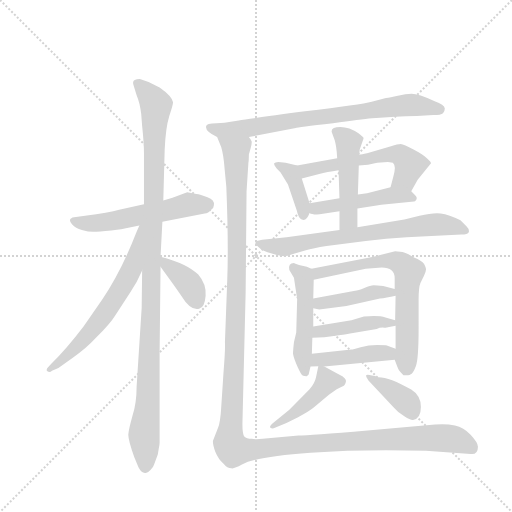
t = 0.00 s
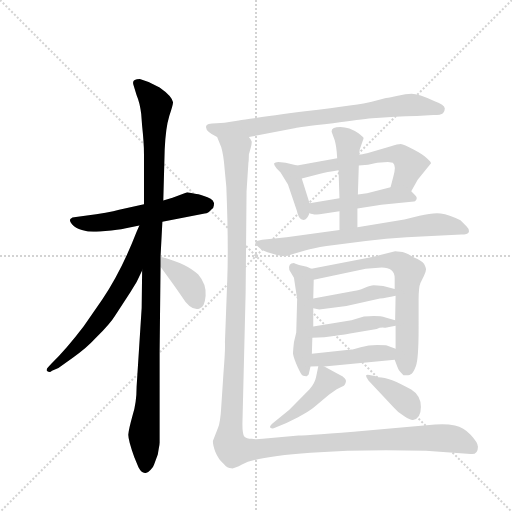
t = 2.66 s
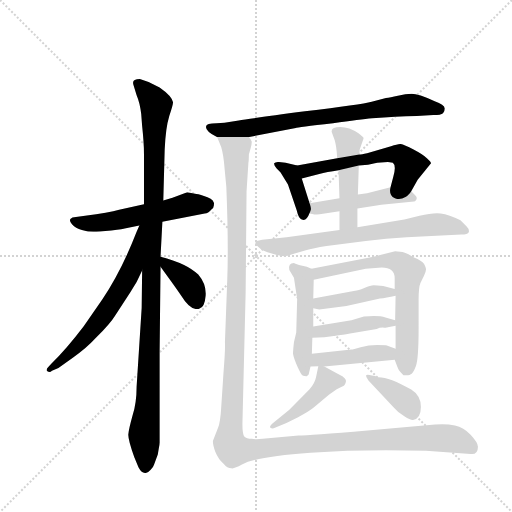
t = 5.32 s
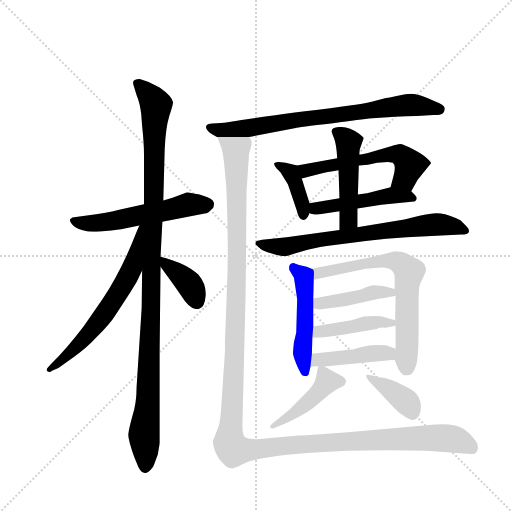
t = 7.98 s
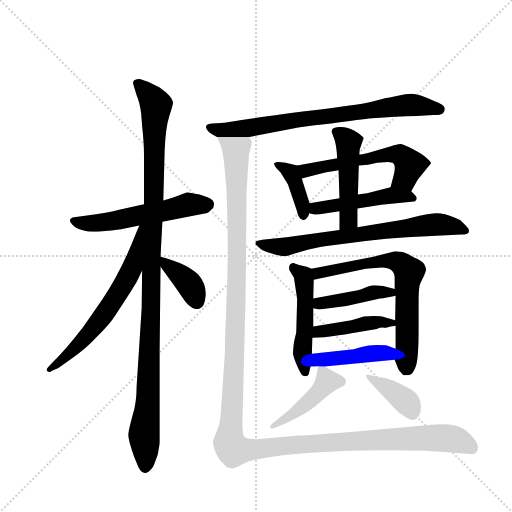
t = 10.64 s
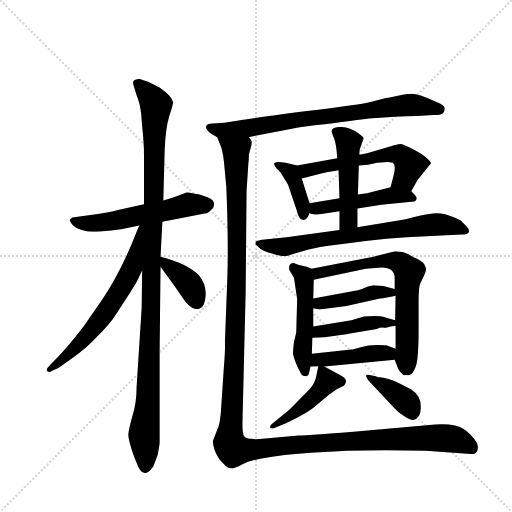
t = 13.29 s

The animated SVG that drew these frames (rendered in a browser with its animation timeline set to each time). Animation: 18 CSS @keyframes rules; one cycle of 13.29 s.

<svg version="1.1" viewBox="0 0 1024 1024" xmlns="http://www.w3.org/2000/svg">
  <g stroke="lightgray" stroke-dasharray="1,1" stroke-width="1" transform="scale(4, 4)">
    <line x1="0" y1="0" x2="256" y2="256"></line>
    <line x1="256" y1="0" x2="0" y2="256"></line>
    <line x1="128" y1="0" x2="128" y2="256"></line>
    <line x1="0" y1="128" x2="256" y2="128"></line>
  </g>
  <g transform="scale(0.92, -0.92) translate(60, -900)">
    <style type="text/css">
      
        @keyframes keyframes0 {
          from {
            stroke: blue;
            stroke-dashoffset: 551;
            stroke-width: 128;
          }
          64% {
            animation-timing-function: step-end;
            stroke: blue;
            stroke-dashoffset: 0;
            stroke-width: 128;
          }
          to {
            stroke: black;
            stroke-width: 1024;
          }
        }
        #make-me-a-hanzi-animation-0 {
          animation: keyframes0 0.6984049479166666s both;
          animation-delay: 0s;
          animation-timing-function: linear;
        }
      
        @keyframes keyframes1 {
          from {
            stroke: blue;
            stroke-dashoffset: 1105;
            stroke-width: 128;
          }
          78% {
            animation-timing-function: step-end;
            stroke: blue;
            stroke-dashoffset: 0;
            stroke-width: 128;
          }
          to {
            stroke: black;
            stroke-width: 1024;
          }
        }
        #make-me-a-hanzi-animation-1 {
          animation: keyframes1 1.1492513020833333s both;
          animation-delay: 0.6984049479166666s;
          animation-timing-function: linear;
        }
      
        @keyframes keyframes2 {
          from {
            stroke: blue;
            stroke-dashoffset: 632;
            stroke-width: 128;
          }
          67% {
            animation-timing-function: step-end;
            stroke: blue;
            stroke-dashoffset: 0;
            stroke-width: 128;
          }
          to {
            stroke: black;
            stroke-width: 1024;
          }
        }
        #make-me-a-hanzi-animation-2 {
          animation: keyframes2 0.7643229166666666s both;
          animation-delay: 1.84765625s;
          animation-timing-function: linear;
        }
      
        @keyframes keyframes3 {
          from {
            stroke: blue;
            stroke-dashoffset: 375;
            stroke-width: 128;
          }
          55% {
            animation-timing-function: step-end;
            stroke: blue;
            stroke-dashoffset: 0;
            stroke-width: 128;
          }
          to {
            stroke: black;
            stroke-width: 1024;
          }
        }
        #make-me-a-hanzi-animation-3 {
          animation: keyframes3 0.55517578125s both;
          animation-delay: 2.6119791666666665s;
          animation-timing-function: linear;
        }
      
        @keyframes keyframes4 {
          from {
            stroke: blue;
            stroke-dashoffset: 762;
            stroke-width: 128;
          }
          71% {
            animation-timing-function: step-end;
            stroke: blue;
            stroke-dashoffset: 0;
            stroke-width: 128;
          }
          to {
            stroke: black;
            stroke-width: 1024;
          }
        }
        #make-me-a-hanzi-animation-4 {
          animation: keyframes4 0.8701171875s both;
          animation-delay: 3.1671549479166665s;
          animation-timing-function: linear;
        }
      
        @keyframes keyframes5 {
          from {
            stroke: blue;
            stroke-dashoffset: 386;
            stroke-width: 128;
          }
          56% {
            animation-timing-function: step-end;
            stroke: blue;
            stroke-dashoffset: 0;
            stroke-width: 128;
          }
          to {
            stroke: black;
            stroke-width: 1024;
          }
        }
        #make-me-a-hanzi-animation-5 {
          animation: keyframes5 0.5641276041666666s both;
          animation-delay: 4.037272135416666s;
          animation-timing-function: linear;
        }
      
        @keyframes keyframes6 {
          from {
            stroke: blue;
            stroke-dashoffset: 564;
            stroke-width: 128;
          }
          65% {
            animation-timing-function: step-end;
            stroke: blue;
            stroke-dashoffset: 0;
            stroke-width: 128;
          }
          to {
            stroke: black;
            stroke-width: 1024;
          }
        }
        #make-me-a-hanzi-animation-6 {
          animation: keyframes6 0.708984375s both;
          animation-delay: 4.601399739583333s;
          animation-timing-function: linear;
        }
      
        @keyframes keyframes7 {
          from {
            stroke: blue;
            stroke-dashoffset: 479;
            stroke-width: 128;
          }
          61% {
            animation-timing-function: step-end;
            stroke: blue;
            stroke-dashoffset: 0;
            stroke-width: 128;
          }
          to {
            stroke: black;
            stroke-width: 1024;
          }
        }
        #make-me-a-hanzi-animation-7 {
          animation: keyframes7 0.6398111979166666s both;
          animation-delay: 5.310384114583333s;
          animation-timing-function: linear;
        }
      
        @keyframes keyframes8 {
          from {
            stroke: blue;
            stroke-dashoffset: 477;
            stroke-width: 128;
          }
          61% {
            animation-timing-function: step-end;
            stroke: blue;
            stroke-dashoffset: 0;
            stroke-width: 128;
          }
          to {
            stroke: black;
            stroke-width: 1024;
          }
        }
        #make-me-a-hanzi-animation-8 {
          animation: keyframes8 0.63818359375s both;
          animation-delay: 5.9501953125s;
          animation-timing-function: linear;
        }
      
        @keyframes keyframes9 {
          from {
            stroke: blue;
            stroke-dashoffset: 711;
            stroke-width: 128;
          }
          70% {
            animation-timing-function: step-end;
            stroke: blue;
            stroke-dashoffset: 0;
            stroke-width: 128;
          }
          to {
            stroke: black;
            stroke-width: 1024;
          }
        }
        #make-me-a-hanzi-animation-9 {
          animation: keyframes9 0.82861328125s both;
          animation-delay: 6.58837890625s;
          animation-timing-function: linear;
        }
      
        @keyframes keyframes10 {
          from {
            stroke: blue;
            stroke-dashoffset: 495;
            stroke-width: 128;
          }
          62% {
            animation-timing-function: step-end;
            stroke: blue;
            stroke-dashoffset: 0;
            stroke-width: 128;
          }
          to {
            stroke: black;
            stroke-width: 1024;
          }
        }
        #make-me-a-hanzi-animation-10 {
          animation: keyframes10 0.65283203125s both;
          animation-delay: 7.4169921875s;
          animation-timing-function: linear;
        }
      
        @keyframes keyframes11 {
          from {
            stroke: blue;
            stroke-dashoffset: 685;
            stroke-width: 128;
          }
          69% {
            animation-timing-function: step-end;
            stroke: blue;
            stroke-dashoffset: 0;
            stroke-width: 128;
          }
          to {
            stroke: black;
            stroke-width: 1024;
          }
        }
        #make-me-a-hanzi-animation-11 {
          animation: keyframes11 0.8074544270833334s both;
          animation-delay: 8.06982421875s;
          animation-timing-function: linear;
        }
      
        @keyframes keyframes12 {
          from {
            stroke: blue;
            stroke-dashoffset: 422;
            stroke-width: 128;
          }
          58% {
            animation-timing-function: step-end;
            stroke: blue;
            stroke-dashoffset: 0;
            stroke-width: 128;
          }
          to {
            stroke: black;
            stroke-width: 1024;
          }
        }
        #make-me-a-hanzi-animation-12 {
          animation: keyframes12 0.5934244791666666s both;
          animation-delay: 8.877278645833334s;
          animation-timing-function: linear;
        }
      
        @keyframes keyframes13 {
          from {
            stroke: blue;
            stroke-dashoffset: 428;
            stroke-width: 128;
          }
          58% {
            animation-timing-function: step-end;
            stroke: blue;
            stroke-dashoffset: 0;
            stroke-width: 128;
          }
          to {
            stroke: black;
            stroke-width: 1024;
          }
        }
        #make-me-a-hanzi-animation-13 {
          animation: keyframes13 0.5983072916666666s both;
          animation-delay: 9.470703125s;
          animation-timing-function: linear;
        }
      
        @keyframes keyframes14 {
          from {
            stroke: blue;
            stroke-dashoffset: 434;
            stroke-width: 128;
          }
          59% {
            animation-timing-function: step-end;
            stroke: blue;
            stroke-dashoffset: 0;
            stroke-width: 128;
          }
          to {
            stroke: black;
            stroke-width: 1024;
          }
        }
        #make-me-a-hanzi-animation-14 {
          animation: keyframes14 0.6031901041666666s both;
          animation-delay: 10.069010416666666s;
          animation-timing-function: linear;
        }
      
        @keyframes keyframes15 {
          from {
            stroke: blue;
            stroke-dashoffset: 441;
            stroke-width: 128;
          }
          59% {
            animation-timing-function: step-end;
            stroke: blue;
            stroke-dashoffset: 0;
            stroke-width: 128;
          }
          to {
            stroke: black;
            stroke-width: 1024;
          }
        }
        #make-me-a-hanzi-animation-15 {
          animation: keyframes15 0.60888671875s both;
          animation-delay: 10.672200520833332s;
          animation-timing-function: linear;
        }
      
        @keyframes keyframes16 {
          from {
            stroke: blue;
            stroke-dashoffset: 383;
            stroke-width: 128;
          }
          55% {
            animation-timing-function: step-end;
            stroke: blue;
            stroke-dashoffset: 0;
            stroke-width: 128;
          }
          to {
            stroke: black;
            stroke-width: 1024;
          }
        }
        #make-me-a-hanzi-animation-16 {
          animation: keyframes16 0.5616861979166666s both;
          animation-delay: 11.281087239583332s;
          animation-timing-function: linear;
        }
      
        @keyframes keyframes17 {
          from {
            stroke: blue;
            stroke-dashoffset: 1475;
            stroke-width: 128;
          }
          83% {
            animation-timing-function: step-end;
            stroke: blue;
            stroke-dashoffset: 0;
            stroke-width: 128;
          }
          to {
            stroke: black;
            stroke-width: 1024;
          }
        }
        #make-me-a-hanzi-animation-17 {
          animation: keyframes17 1.4503580729166667s both;
          animation-delay: 11.842773437499998s;
          animation-timing-function: linear;
        }
      
    </style>
    
      <path d="M 253 456 L 199 444 Q 177 437 125 431 L 105 428 Q 96 428 93 424 Q 90 420 97 412 Q 104 404 118 400 Q 132 396 143 396 Q 154 396 182 399 Q 210 402 211 403 L 243 410 L 293 418 L 385 436 Q 393 436 399 444 Q 405 448 405 454 Q 407 465 391 471 Q 375 477 367 478 L 347 482 L 315 470 L 295 464 L 253 456 Z" fill="lightgray"></path>
    
      <path d="M 230 716 L 237 693 Q 244 677 247 652 L 249 626 Q 253 589 253 566 L 253 456 L 249 312 L 248 231 L 237 60 Q 237 24 228 -4 Q 220 -33 219 -44 Q 218 -55 232 -94 L 241 -116 Q 247 -128 255 -128 Q 260 -130 267 -122 Q 274 -115 275 -110 L 283 -88 L 285 -76 Q 287 -67 287 -62 L 287 136 L 289 320 L 289 342 L 293 418 L 295 464 L 298 575 Q 300 622 308 648 Q 317 674 316 678 Q 314 691 287 710 L 263 722 L 244 728 Q 226 728 230 716 Z" fill="lightgray"></path>
    
      <path d="M 243 410 L 237 396 Q 204 311 163 250 L 122 191 Q 84 141 52 110 L 45 102 Q 39 96 43 93 Q 48 89 53 94 L 67 100 L 99 123 Q 127 142 148 165 Q 180 197 189 212 L 223 264 Q 239 288 249 312 C 306 439 255 438 243 410 Z" fill="lightgray"></path>
    
      <path d="M 289 320 L 302 302 Q 321 276 334 257 Q 355 223 373 229 Q 385 231 387 257 Q 389 282 371 303 Q 347 327 289 342 C 269 347 271 344 289 320 Z" fill="lightgray"></path>
    
      <path d="M 459 638 L 428 633 L 411 632 Q 388 632 388 625 Q 386 615 412 602 L 481 602 L 583 622 Q 585 623 664 632 Q 724 641 749 643 Q 775 644 799 646 Q 823 648 846 648 L 882 650 Q 899 650 903 654 Q 907 658 907 664 Q 906 673 885 680 Q 849 696 835 696 Q 822 696 805 692 Q 788 688 779 687 L 748 679 Q 725 673 603 658 Q 482 642 459 638 Z" fill="lightgray"></path>
    
      <path d="M 586 540 L 561 546 L 545 548 Q 538 547 536 545 Q 535 542 541 534 L 550 525 L 566 499 L 585 443 Q 589 425 596 423 Q 606 418 613 437 C 617 446 617 446 613 458 L 596 512 C 587 540 587 540 586 540 Z" fill="lightgray"></path>
    
      <path d="M 834 484 L 848 509 L 877 545 Q 877 548 868 556 Q 860 564 839 575 Q 818 586 811 587 Q 805 587 790 582 L 738 567 Q 726 564 721 564 L 673 556 L 586 540 C 556 535 567 504 596 512 L 634 522 Q 650 526 676 530 L 720 540 L 740 542 L 760 546 L 783 548 Q 786 548 794 546 Q 802 540 795 516 L 789 493 C 781 464 819 458 834 484 Z" fill="lightgray"></path>
    
      <path d="M 717 447 L 769 455 L 840 462 Q 842 462 845 466 Q 848 470 842 476 L 834 484 C 818 500 818 500 789 493 L 738 480 L 718 477 L 678 469 L 613 458 C 583 453 585 447 613 437 Q 618 433 635 434 L 678 441 L 717 447 Z" fill="lightgray"></path>
    
      <path d="M 717 406 L 717 447 L 718 477 L 720 540 L 721 564 L 722 575 L 729 595 Q 731 599 730 601 Q 729 603 720 610 Q 699 624 680 624 Q 661 624 661 615 Q 660 615 665 602 Q 670 591 672 570 L 673 556 L 676 530 L 678 469 L 678 441 L 678 400 C 678 370 717 376 717 406 Z" fill="lightgray"></path>
    
      <path d="M 824 384 L 943 390 Q 957 390 959 395 Q 961 401 954 408 L 941 421 Q 916 434 898 436 Q 881 438 852 431 L 819 423 L 717 406 L 678 400 L 563 384 L 510 379 L 498 376 Q 495 373 495 371 Q 495 368 503 362 Q 510 354 531 349 Q 552 343 558 343 Q 564 343 577 348 L 605 356 Q 620 360 650 365 L 735 376 Q 780 382 824 384 Z" fill="lightgray"></path>
    
      <path d="M 617 316 L 607 320 L 590 324 Q 580 327 579 328 Q 566 328 569 313 L 579 296 L 586 250 L 584 177 L 579 156 Q 577 138 577 131 Q 578 123 587 102 Q 595 85 597 84 Q 600 82 607 82 L 611 86 L 615 103 L 618 131 L 619 166 L 621 190 L 621 230 L 621 251 L 622 292 C 623 314 623 314 617 316 Z" fill="lightgray"></path>
    
      <path d="M 815 352 L 799 354 L 752 342 L 617 316 C 588 310 593 286 622 292 L 735 316 L 763 318 Q 798 321 798 295 L 798 272 L 800 257 L 799 204 L 800 192 L 800 142 L 798 118 L 804 102 Q 806 96 810 92 L 817 84 Q 830 84 832 86 Q 838 88 844 104 Q 850 120 850 185 L 850 248 Q 850 276 854 285 L 862 301 Q 867 312 866 316 Q 865 320 862 326 Q 857 333 840 340 Q 822 351 815 352 Z" fill="lightgray"></path>
    
      <path d="M 621 230 L 634 227 L 693 235 L 766 251 Q 779 252 800 257 C 829 264 827 265 798 272 L 773 278 Q 759 280 752 280 Q 746 280 732 274 Q 718 268 712 268 L 621 251 C 592 245 592 237 621 230 Z" fill="lightgray"></path>
    
      <path d="M 619 166 L 645 167 Q 680 171 701 175 L 759 185 Q 765 188 772 188 Q 779 187 780 188 L 782 188 Q 781 189 800 192 C 826 196 826 196 799 204 L 778 210 Q 763 215 731 212 L 704 204 L 621 190 C 591 185 589 165 619 166 Z" fill="lightgray"></path>
    
      <path d="M 615 103 L 632 104 L 645 103 L 798 118 C 828 121 828 132 800 142 L 781 149 Q 779 150 760 150 Q 741 150 724 145 Q 707 140 704 140 L 618 131 C 588 128 585 101 615 103 Z" fill="lightgray"></path>
    
      <path d="M 632 104 L 627 80 Q 624 66 613 54 L 569 9 L 531 -22 Q 526 -27 527 -29 Q 528 -32 535 -31 Q 562 -21 588 -7 Q 614 7 622 14 L 655 42 L 672 54 L 684 60 Q 690 61 692 70 Q 694 78 677 86 L 645 103 C 633 109 633 109 632 104 Z" fill="lightgray"></path>
    
      <path d="M 757 82 L 743 85 Q 737 86 736 84 Q 735 81 741 73 L 796 14 Q 805 3 819 -5 Q 833 -14 838 -13 Q 855 -10 855 15 Q 855 40 834 53 Q 787 80 763 80 Q 759 80 757 82 Z" fill="lightgray"></path>
    
      <path d="M 412 602 L 421 580 Q 426 563 428 536 L 432 494 Q 437 370 434 291 L 429 156 Q 430 142 426 92 L 421 16 Q 419 -18 414 -30 L 403 -58 Q 402 -65 408 -82 Q 415 -99 426 -108 Q 434 -118 443 -118 Q 448 -120 466 -110 Q 498 -92 615 -84 Q 733 -76 866 -80 L 963 -87 Q 979 -89 979 -71 Q 979 -62 963 -45 Q 948 -29 929 -25 Q 910 -21 886 -23 L 739 -36 Q 612 -47 589 -47 L 511 -54 Q 495 -56 487 -54 Q 476 -54 471 -49 Q 467 -44 467 -22 L 474 264 L 476 484 L 480 546 Q 481 551 481 564 L 485 578 Q 488 590 487 593 Q 486 596 481 602 C 480 632 402 630 412 602 Z" fill="lightgray"></path>
    
    
      <clipPath id="make-me-a-hanzi-clip-0">
        <path d="M 253 456 L 199 444 Q 177 437 125 431 L 105 428 Q 96 428 93 424 Q 90 420 97 412 Q 104 404 118 400 Q 132 396 143 396 Q 154 396 182 399 Q 210 402 211 403 L 243 410 L 293 418 L 385 436 Q 393 436 399 444 Q 405 448 405 454 Q 407 465 391 471 Q 375 477 367 478 L 347 482 L 315 470 L 295 464 L 253 456 Z"></path>
      </clipPath>
      <path clip-path="url(#make-me-a-hanzi-clip-0)" d="M 101 420 L 128 414 L 172 417 L 349 455 L 391 456" fill="none" id="make-me-a-hanzi-animation-0" stroke-dasharray="423 846" stroke-linecap="round"></path>
    
      <clipPath id="make-me-a-hanzi-clip-1">
        <path d="M 230 716 L 237 693 Q 244 677 247 652 L 249 626 Q 253 589 253 566 L 253 456 L 249 312 L 248 231 L 237 60 Q 237 24 228 -4 Q 220 -33 219 -44 Q 218 -55 232 -94 L 241 -116 Q 247 -128 255 -128 Q 260 -130 267 -122 Q 274 -115 275 -110 L 283 -88 L 285 -76 Q 287 -67 287 -62 L 287 136 L 289 320 L 289 342 L 293 418 L 295 464 L 298 575 Q 300 622 308 648 Q 317 674 316 678 Q 314 691 287 710 L 263 722 L 244 728 Q 226 728 230 716 Z"></path>
      </clipPath>
      <path clip-path="url(#make-me-a-hanzi-clip-1)" d="M 240 719 L 279 671 L 262 37 L 253 -44 L 256 -115" fill="none" id="make-me-a-hanzi-animation-1" stroke-dasharray="977 1954" stroke-linecap="round"></path>
    
      <clipPath id="make-me-a-hanzi-clip-2">
        <path d="M 243 410 L 237 396 Q 204 311 163 250 L 122 191 Q 84 141 52 110 L 45 102 Q 39 96 43 93 Q 48 89 53 94 L 67 100 L 99 123 Q 127 142 148 165 Q 180 197 189 212 L 223 264 Q 239 288 249 312 C 306 439 255 438 243 410 Z"></path>
      </clipPath>
      <path clip-path="url(#make-me-a-hanzi-clip-2)" d="M 248 404 L 226 315 L 176 230 L 115 155 L 48 97" fill="none" id="make-me-a-hanzi-animation-2" stroke-dasharray="504 1008" stroke-linecap="round"></path>
    
      <clipPath id="make-me-a-hanzi-clip-3">
        <path d="M 289 320 L 302 302 Q 321 276 334 257 Q 355 223 373 229 Q 385 231 387 257 Q 389 282 371 303 Q 347 327 289 342 C 269 347 271 344 289 320 Z"></path>
      </clipPath>
      <path clip-path="url(#make-me-a-hanzi-clip-3)" d="M 297 337 L 303 323 L 352 281 L 368 245" fill="none" id="make-me-a-hanzi-animation-3" stroke-dasharray="247 494" stroke-linecap="round"></path>
    
      <clipPath id="make-me-a-hanzi-clip-4">
        <path d="M 459 638 L 428 633 L 411 632 Q 388 632 388 625 Q 386 615 412 602 L 481 602 L 583 622 Q 585 623 664 632 Q 724 641 749 643 Q 775 644 799 646 Q 823 648 846 648 L 882 650 Q 899 650 903 654 Q 907 658 907 664 Q 906 673 885 680 Q 849 696 835 696 Q 822 696 805 692 Q 788 688 779 687 L 748 679 Q 725 673 603 658 Q 482 642 459 638 Z"></path>
      </clipPath>
      <path clip-path="url(#make-me-a-hanzi-clip-4)" d="M 395 623 L 411 617 L 460 619 L 817 671 L 896 663" fill="none" id="make-me-a-hanzi-animation-4" stroke-dasharray="634 1268" stroke-linecap="round"></path>
    
      <clipPath id="make-me-a-hanzi-clip-5">
        <path d="M 586 540 L 561 546 L 545 548 Q 538 547 536 545 Q 535 542 541 534 L 550 525 L 566 499 L 585 443 Q 589 425 596 423 Q 606 418 613 437 C 617 446 617 446 613 458 L 596 512 C 587 540 587 540 586 540 Z"></path>
      </clipPath>
      <path clip-path="url(#make-me-a-hanzi-clip-5)" d="M 542 541 L 564 531 L 578 513 L 597 460 L 600 433" fill="none" id="make-me-a-hanzi-animation-5" stroke-dasharray="258 516" stroke-linecap="round"></path>
    
      <clipPath id="make-me-a-hanzi-clip-6">
        <path d="M 834 484 L 848 509 L 877 545 Q 877 548 868 556 Q 860 564 839 575 Q 818 586 811 587 Q 805 587 790 582 L 738 567 Q 726 564 721 564 L 673 556 L 586 540 C 556 535 567 504 596 512 L 634 522 Q 650 526 676 530 L 720 540 L 740 542 L 760 546 L 783 548 Q 786 548 794 546 Q 802 540 795 516 L 789 493 C 781 464 819 458 834 484 Z"></path>
      </clipPath>
      <path clip-path="url(#make-me-a-hanzi-clip-6)" d="M 594 535 L 605 529 L 802 565 L 831 541 L 821 513 L 798 497" fill="none" id="make-me-a-hanzi-animation-6" stroke-dasharray="436 872" stroke-linecap="round"></path>
    
      <clipPath id="make-me-a-hanzi-clip-7">
        <path d="M 717 447 L 769 455 L 840 462 Q 842 462 845 466 Q 848 470 842 476 L 834 484 C 818 500 818 500 789 493 L 738 480 L 718 477 L 678 469 L 613 458 C 583 453 585 447 613 437 Q 618 433 635 434 L 678 441 L 717 447 Z"></path>
      </clipPath>
      <path clip-path="url(#make-me-a-hanzi-clip-7)" d="M 619 442 L 787 475 L 838 469" fill="none" id="make-me-a-hanzi-animation-7" stroke-dasharray="351 702" stroke-linecap="round"></path>
    
      <clipPath id="make-me-a-hanzi-clip-8">
        <path d="M 717 406 L 717 447 L 718 477 L 720 540 L 721 564 L 722 575 L 729 595 Q 731 599 730 601 Q 729 603 720 610 Q 699 624 680 624 Q 661 624 661 615 Q 660 615 665 602 Q 670 591 672 570 L 673 556 L 676 530 L 678 469 L 678 441 L 678 400 C 678 370 717 376 717 406 Z"></path>
      </clipPath>
      <path clip-path="url(#make-me-a-hanzi-clip-8)" d="M 673 612 L 698 589 L 697 423 L 684 407" fill="none" id="make-me-a-hanzi-animation-8" stroke-dasharray="349 698" stroke-linecap="round"></path>
    
      <clipPath id="make-me-a-hanzi-clip-9">
        <path d="M 824 384 L 943 390 Q 957 390 959 395 Q 961 401 954 408 L 941 421 Q 916 434 898 436 Q 881 438 852 431 L 819 423 L 717 406 L 678 400 L 563 384 L 510 379 L 498 376 Q 495 373 495 371 Q 495 368 503 362 Q 510 354 531 349 Q 552 343 558 343 Q 564 343 577 348 L 605 356 Q 620 360 650 365 L 735 376 Q 780 382 824 384 Z"></path>
      </clipPath>
      <path clip-path="url(#make-me-a-hanzi-clip-9)" d="M 503 370 L 565 364 L 615 376 L 880 412 L 926 409 L 952 400" fill="none" id="make-me-a-hanzi-animation-9" stroke-dasharray="583 1166" stroke-linecap="round"></path>
    
      <clipPath id="make-me-a-hanzi-clip-10">
        <path d="M 617 316 L 607 320 L 590 324 Q 580 327 579 328 Q 566 328 569 313 L 579 296 L 586 250 L 584 177 L 579 156 Q 577 138 577 131 Q 578 123 587 102 Q 595 85 597 84 Q 600 82 607 82 L 611 86 L 615 103 L 618 131 L 619 166 L 621 190 L 621 230 L 621 251 L 622 292 C 623 314 623 314 617 316 Z"></path>
      </clipPath>
      <path clip-path="url(#make-me-a-hanzi-clip-10)" d="M 578 318 L 599 301 L 602 286 L 598 117 L 603 90" fill="none" id="make-me-a-hanzi-animation-10" stroke-dasharray="367 734" stroke-linecap="round"></path>
    
      <clipPath id="make-me-a-hanzi-clip-11">
        <path d="M 815 352 L 799 354 L 752 342 L 617 316 C 588 310 593 286 622 292 L 735 316 L 763 318 Q 798 321 798 295 L 798 272 L 800 257 L 799 204 L 800 192 L 800 142 L 798 118 L 804 102 Q 806 96 810 92 L 817 84 Q 830 84 832 86 Q 838 88 844 104 Q 850 120 850 185 L 850 248 Q 850 276 854 285 L 862 301 Q 867 312 866 316 Q 865 320 862 326 Q 857 333 840 340 Q 822 351 815 352 Z"></path>
      </clipPath>
      <path clip-path="url(#make-me-a-hanzi-clip-11)" d="M 628 299 L 632 307 L 761 332 L 785 334 L 819 321 L 828 309 L 823 96" fill="none" id="make-me-a-hanzi-animation-11" stroke-dasharray="557 1114" stroke-linecap="round"></path>
    
      <clipPath id="make-me-a-hanzi-clip-12">
        <path d="M 621 230 L 634 227 L 693 235 L 766 251 Q 779 252 800 257 C 829 264 827 265 798 272 L 773 278 Q 759 280 752 280 Q 746 280 732 274 Q 718 268 712 268 L 621 251 C 592 245 592 237 621 230 Z"></path>
      </clipPath>
      <path clip-path="url(#make-me-a-hanzi-clip-12)" d="M 630 246 L 640 240 L 751 264 L 792 264" fill="none" id="make-me-a-hanzi-animation-12" stroke-dasharray="294 588" stroke-linecap="round"></path>
    
      <clipPath id="make-me-a-hanzi-clip-13">
        <path d="M 619 166 L 645 167 Q 680 171 701 175 L 759 185 Q 765 188 772 188 Q 779 187 780 188 L 782 188 Q 781 189 800 192 C 826 196 826 196 799 204 L 778 210 Q 763 215 731 212 L 704 204 L 621 190 C 591 185 589 165 619 166 Z"></path>
      </clipPath>
      <path clip-path="url(#make-me-a-hanzi-clip-13)" d="M 625 172 L 633 179 L 741 199 L 792 197" fill="none" id="make-me-a-hanzi-animation-13" stroke-dasharray="300 600" stroke-linecap="round"></path>
    
      <clipPath id="make-me-a-hanzi-clip-14">
        <path d="M 615 103 L 632 104 L 645 103 L 798 118 C 828 121 828 132 800 142 L 781 149 Q 779 150 760 150 Q 741 150 724 145 Q 707 140 704 140 L 618 131 C 588 128 585 101 615 103 Z"></path>
      </clipPath>
      <path clip-path="url(#make-me-a-hanzi-clip-14)" d="M 619 110 L 631 118 L 793 137" fill="none" id="make-me-a-hanzi-animation-14" stroke-dasharray="306 612" stroke-linecap="round"></path>
    
      <clipPath id="make-me-a-hanzi-clip-15">
        <path d="M 632 104 L 627 80 Q 624 66 613 54 L 569 9 L 531 -22 Q 526 -27 527 -29 Q 528 -32 535 -31 Q 562 -21 588 -7 Q 614 7 622 14 L 655 42 L 672 54 L 684 60 Q 690 61 692 70 Q 694 78 677 86 L 645 103 C 633 109 633 109 632 104 Z"></path>
      </clipPath>
      <path clip-path="url(#make-me-a-hanzi-clip-15)" d="M 681 71 L 651 71 L 590 8 L 532 -27" fill="none" id="make-me-a-hanzi-animation-15" stroke-dasharray="313 626" stroke-linecap="round"></path>
    
      <clipPath id="make-me-a-hanzi-clip-16">
        <path d="M 757 82 L 743 85 Q 737 86 736 84 Q 735 81 741 73 L 796 14 Q 805 3 819 -5 Q 833 -14 838 -13 Q 855 -10 855 15 Q 855 40 834 53 Q 787 80 763 80 Q 759 80 757 82 Z"></path>
      </clipPath>
      <path clip-path="url(#make-me-a-hanzi-clip-16)" d="M 740 79 L 813 36 L 837 1" fill="none" id="make-me-a-hanzi-animation-16" stroke-dasharray="255 510" stroke-linecap="round"></path>
    
      <clipPath id="make-me-a-hanzi-clip-17">
        <path d="M 412 602 L 421 580 Q 426 563 428 536 L 432 494 Q 437 370 434 291 L 429 156 Q 430 142 426 92 L 421 16 Q 419 -18 414 -30 L 403 -58 Q 402 -65 408 -82 Q 415 -99 426 -108 Q 434 -118 443 -118 Q 448 -120 466 -110 Q 498 -92 615 -84 Q 733 -76 866 -80 L 963 -87 Q 979 -89 979 -71 Q 979 -62 963 -45 Q 948 -29 929 -25 Q 910 -21 886 -23 L 739 -36 Q 612 -47 589 -47 L 511 -54 Q 495 -56 487 -54 Q 476 -54 471 -49 Q 467 -44 467 -22 L 474 264 L 476 484 L 480 546 Q 481 551 481 564 L 485 578 Q 488 590 487 593 Q 486 596 481 602 C 480 632 402 630 412 602 Z"></path>
      </clipPath>
      <path clip-path="url(#make-me-a-hanzi-clip-17)" d="M 419 598 L 453 573 L 454 559 L 455 288 L 439 -48 L 443 -73 L 468 -79 L 705 -58 L 907 -52 L 933 -56 L 966 -74" fill="none" id="make-me-a-hanzi-animation-17" stroke-dasharray="1347 2694" stroke-linecap="round"></path>
    
  </g>
</svg>
